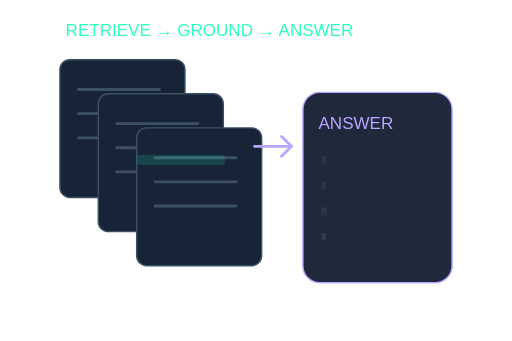
t = 0.00 s
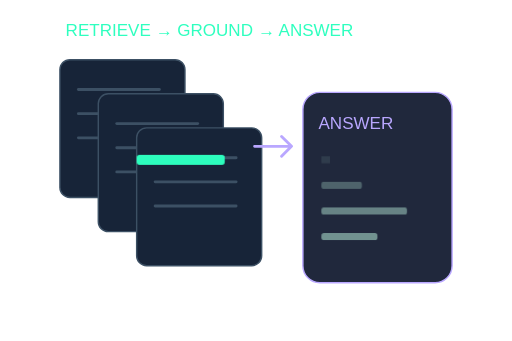
t = 2.10 s
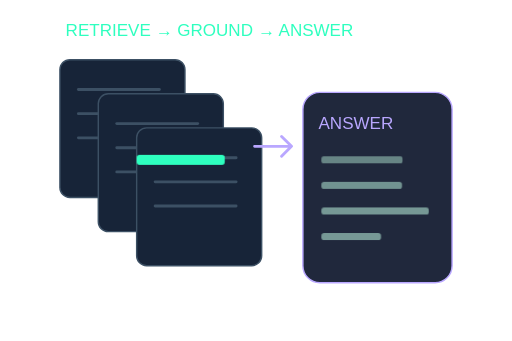
t = 3.54 s
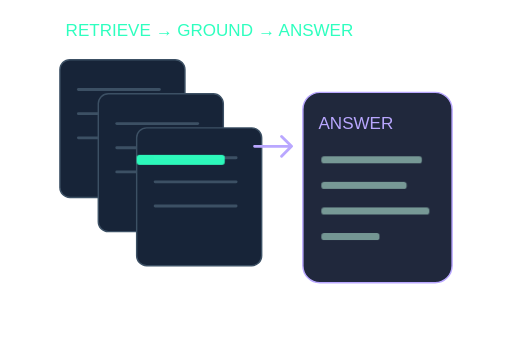
t = 4.98 s
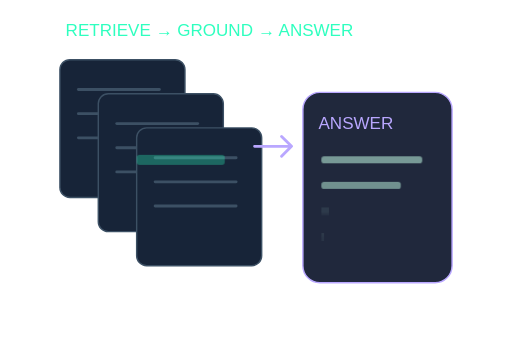
t = 6.42 s
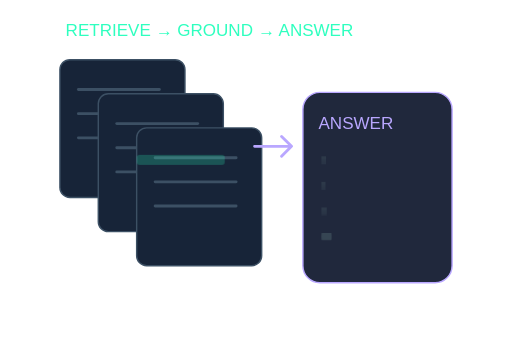
t = 8.22 s

The animated SVG that drew these frames (rendered in a browser with its animation timeline set to each time). Animation: 11 CSS @keyframes rules; frames cover the first 8.22 s, repeats indefinitely.

<svg xmlns="http://www.w3.org/2000/svg" width="360" height="240" viewBox="0 0 360 240" role="img" aria-labelledby="title"><title id="title">RAGS-Demo</title><defs>
<linearGradient id="surface" x2="1" y2="1"><stop stop-color="#07110f" /><stop offset=".55" stop-color="#080d16" /><stop offset="1" stop-color="#141126" /></linearGradient>
<linearGradient id="edge"><stop stop-color="#2effbf" stop-opacity=".65" /><stop offset=".55" stop-color="#b9a7ff" stop-opacity=".15" /><stop offset="1" stop-color="#b9a7ff" stop-opacity=".65" /></linearGradient>
<radialGradient id="mint-glow"><stop stop-color="#2effbf" stop-opacity=".18" /><stop offset="1" stop-color="#2effbf" stop-opacity="0" /></radialGradient>
<radialGradient id="purple-glow"><stop stop-color="#b9a7ff" stop-opacity=".18" /><stop offset="1" stop-color="#b9a7ff" stop-opacity="0" /></radialGradient>
<filter id="glow" x="-50%" y="-50%" width="200%" height="200%"><feGaussianBlur stdDeviation="3" /></filter>

</defs>
<style>
text{font-family:Arial,Helvetica,sans-serif;fill:#f4f7fb}
.mono{font-family:'Courier New',monospace}
.muted{fill:#aab3c0}.soft{fill:#7d8d9b}
.flow{stroke-dasharray:12 160;animation:flow 8s linear infinite}
.dash{stroke-dasharray:3 9;animation:dash 8s linear infinite}
.float{animation:float 8s ease-in-out infinite}
.breath{animation:breath 4s ease-in-out infinite}
.glint{animation:glint 4s ease-in-out infinite}
.spin{transform-box:fill-box;transform-origin:center;animation:spin 24s linear infinite}
.signal{animation:signal 4s ease-in-out infinite}
.orbit{transform-box:fill-box;transform-origin:center;animation:spin 8s linear infinite}
.drift{animation:drift 8s ease-in-out infinite}
.meter{transform-box:fill-box;transform-origin:bottom;animation:meter 4s ease-in-out infinite}
@keyframes flow{to{stroke-dashoffset:-688}}
@keyframes dash{to{stroke-dashoffset:-96}}
@keyframes float{0%,100%{transform:translateY(0)}50%{transform:translateY(-6px)}}
@keyframes breath{0%,100%{opacity:.3}50%{opacity:.8}}
@keyframes glint{0%,100%{opacity:.18}50%{opacity:.9}}
@keyframes spin{to{transform:rotate(360deg)}}
@keyframes signal{0%,100%{opacity:.35}50%{opacity:1}}
@keyframes drift{0%,100%{transform:translate(0,0)}50%{transform:translate(4px,-12px)}}
@keyframes meter{0%,100%{transform:scaleY(.3);opacity:.35}50%{transform:scaleY(1);opacity:.75}}
@media(prefers-reduced-motion:reduce){*{animation:none!important}}

.rag-match{animation:ragMatch 8s infinite}.rag-answer{transform-box:fill-box;transform-origin:left;animation:ragAnswer 8s infinite}@keyframes ragMatch{0%,100%{opacity:.15}30%,60%{opacity:1}}@keyframes ragAnswer{0%,24%,100%{transform:scaleX(.05);opacity:.15}65%,88%{transform:scaleX(1);opacity:1}}
@media(prefers-reduced-motion:reduce){*{animation:none!important}}</style><g transform="translate(20 0)"><g data-project-scene="true"><text x="26" y="25" font-size="12" style="fill:#2effbf">RETRIEVE → GROUND → ANSWER</text><rect x="22" y="42" width="88" height="97" rx="7" fill="#172438" stroke="#3c5064" /><path d="M35 63H92" fill="none" stroke="#3c5064" stroke-width="2" stroke-linecap="round" stroke-linejoin="round" /><path d="M35 80H92" fill="none" stroke="#3c5064" stroke-width="2" stroke-linecap="round" stroke-linejoin="round" /><path d="M35 97H92" fill="none" stroke="#3c5064" stroke-width="2" stroke-linecap="round" stroke-linejoin="round" /><rect x="49" y="66" width="88" height="97" rx="7" fill="#172438" stroke="#3c5064" /><path d="M62 87H119" fill="none" stroke="#3c5064" stroke-width="2" stroke-linecap="round" stroke-linejoin="round" /><path d="M62 104H119" fill="none" stroke="#3c5064" stroke-width="2" stroke-linecap="round" stroke-linejoin="round" /><path d="M62 121H119" fill="none" stroke="#3c5064" stroke-width="2" stroke-linecap="round" stroke-linejoin="round" /><rect x="76" y="90" width="88" height="97" rx="7" fill="#172438" stroke="#3c5064" /><path d="M89 111H146" fill="none" stroke="#3c5064" stroke-width="2" stroke-linecap="round" stroke-linejoin="round" /><path d="M89 128H146" fill="none" stroke="#3c5064" stroke-width="2" stroke-linecap="round" stroke-linejoin="round" /><path d="M89 145H146" fill="none" stroke="#3c5064" stroke-width="2" stroke-linecap="round" stroke-linejoin="round" /><rect x="76" y="109" width="62" height="7" rx="2" fill="#2effbf" stroke="none" class="rag-match" /><path d="M159 103H185M178 96 185 103 178 110" fill="none" stroke="#b9a7ff" stroke-width="2" stroke-linecap="round" stroke-linejoin="round" /><rect x="193" y="65" width="105" height="134" rx="12" fill="#20283c" stroke="#b9a7ff" /><text x="204" y="91" font-size="12" style="fill:#b9a7ff">ANSWER</text><rect x="206" y="110" width="71" height="5" rx="2" fill="#779996" stroke="none" class="rag-answer" style="animation-delay:-0.0s" /><rect x="206" y="128" width="60" height="5" rx="2" fill="#779996" stroke="none" class="rag-answer" style="animation-delay:-0.7s" /><rect x="206" y="146" width="76" height="5" rx="2" fill="#779996" stroke="none" class="rag-answer" style="animation-delay:-1.4s" /><rect x="206" y="164" width="42" height="5" rx="2" fill="#779996" stroke="none" class="rag-answer" style="animation-delay:-2.0999999999999996s" /></g></g></svg>
